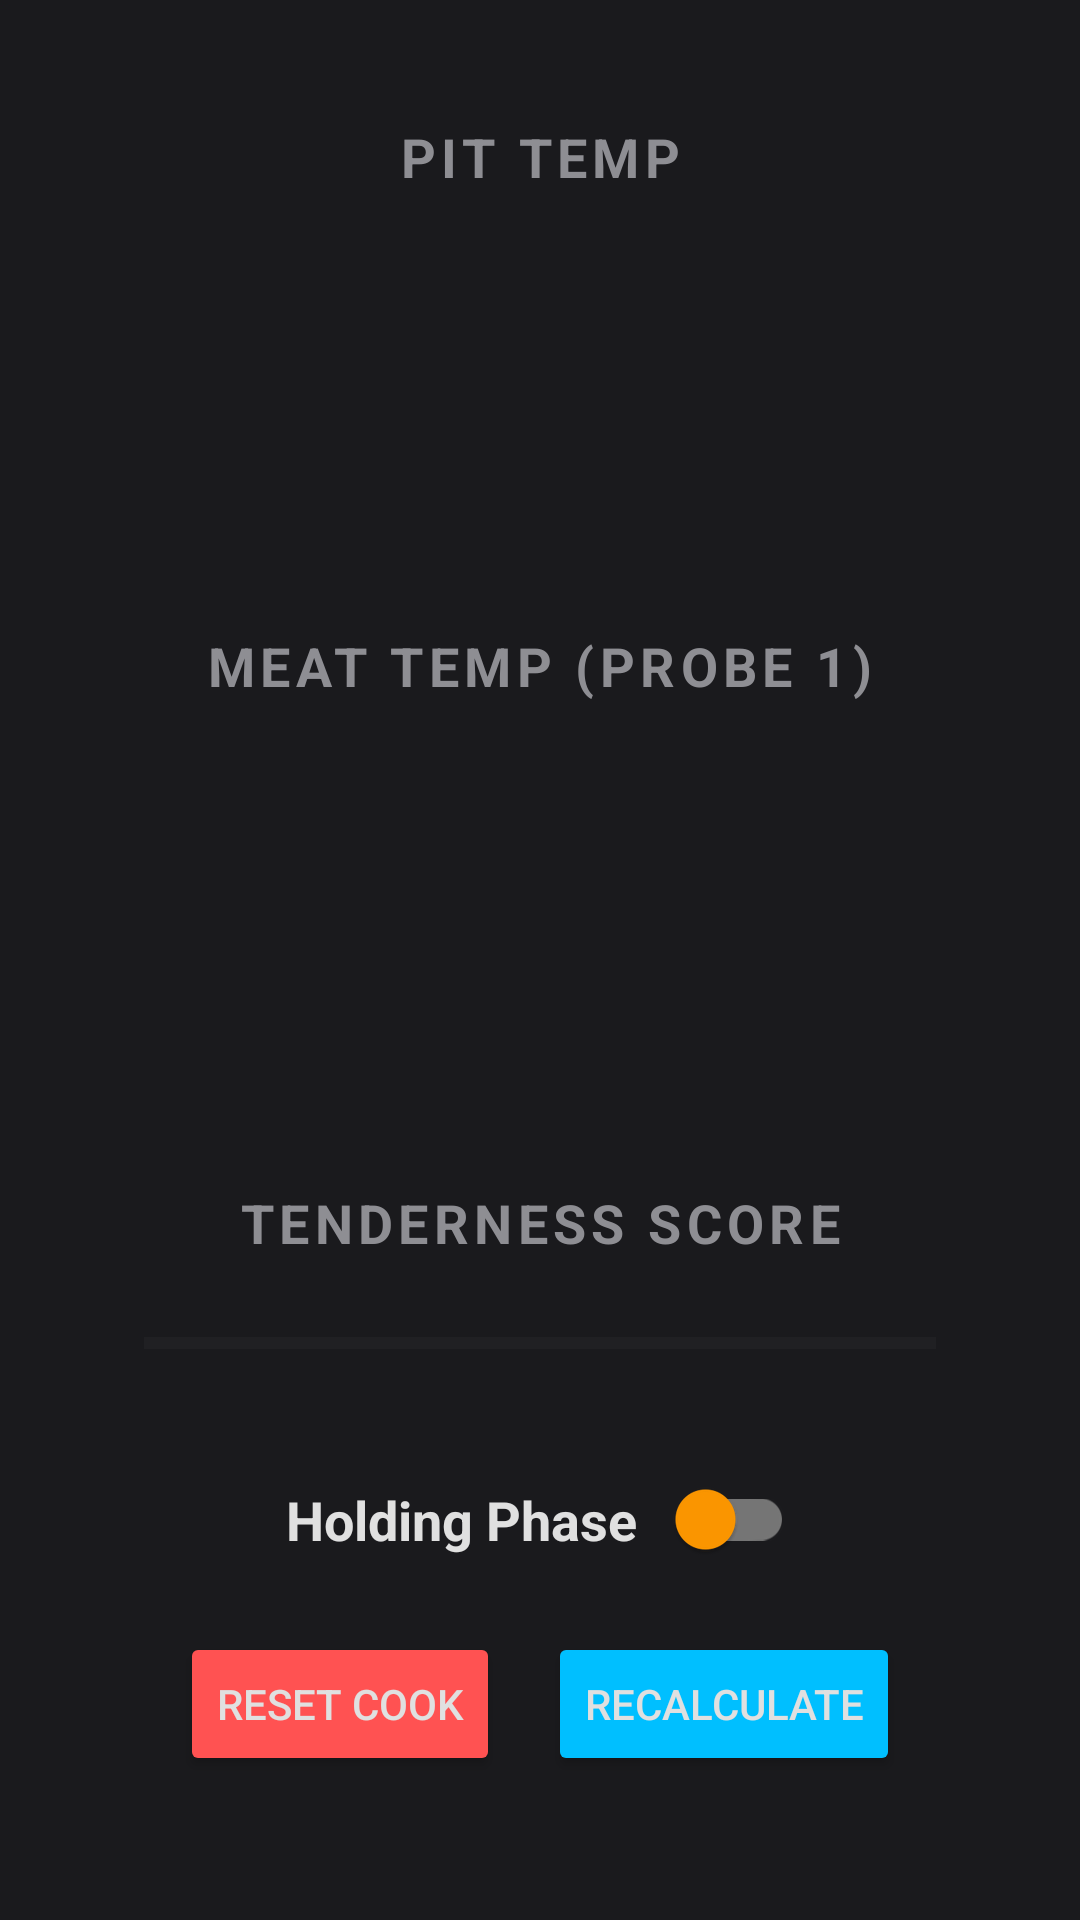

Write the Android layout XML for this screen, with the resource values it uses.
<!-- AndroidManifest.xml: application theme AppTheme -->
<!-- res/layout/fragment_big_dash.xml -->
<?xml version="1.0" encoding="utf-8"?>
<androidx.constraintlayout.widget.ConstraintLayout
        xmlns:android="http://schemas.android.com/apk/res/android"
        xmlns:app="http://schemas.android.com/apk/res-auto"
        xmlns:tools="http://schemas.android.com/tools"
        android:layout_width="match_parent"
        android:layout_height="match_parent"
        android:background="#1A1A1D"
        android:padding="16dp">
    

    
    <TextView
            android:id="@+id/pitTempLabel"
            android:layout_width="wrap_content"
            android:layout_height="wrap_content"
            android:text="PIT TEMP"
            android:textSize="18sp"
            android:textStyle="bold"
            android:textColor="#8E8E93"
            android:letterSpacing="0.1"
            app:layout_constraintTop_toTopOf="parent"
            app:layout_constraintStart_toStartOf="parent"
            app:layout_constraintEnd_toEndOf="parent"
            android:layout_marginTop="24dp"/>

    
    <TextView
            android:id="@+id/pitTempVal"
            android:layout_width="wrap_content"
            android:layout_height="wrap_content"
            tools:text="250°"
            android:textSize="85sp"
            android:textStyle="bold"
            android:textColor="#FF9800"
            android:shadowColor="#66FF9800"
            android:shadowDx="0"
            android:shadowDy="0"
            android:shadowRadius="20"
            app:layout_constraintTop_toBottomOf="@id/pitTempLabel"
            app:layout_constraintStart_toStartOf="parent"
            app:layout_constraintEnd_toEndOf="parent"/>

    
    <TextView
            android:id="@+id/meatTempLabel"
            android:layout_width="wrap_content"
            android:layout_height="wrap_content"
            android:text="MEAT TEMP (PROBE 1)"
            android:textSize="18sp"
            android:textStyle="bold"
            android:textColor="#8E8E93"
            android:letterSpacing="0.1"
            app:layout_constraintTop_toBottomOf="@id/pitTempVal"
            app:layout_constraintStart_toStartOf="parent"
            app:layout_constraintEnd_toEndOf="parent"
            android:layout_marginTop="32dp"/>

    
    <TextView
            android:id="@+id/meatTempVal"
            android:layout_width="wrap_content"
            android:layout_height="wrap_content"
            tools:text="195°"
            android:textSize="85sp"
            android:textStyle="bold"
            android:textColor="#FF5252"
            android:shadowColor="#66FF5252"
            android:shadowDx="0"
            android:shadowDy="0"
            android:shadowRadius="20"
            app:layout_constraintTop_toBottomOf="@id/meatTempLabel"
            app:layout_constraintStart_toStartOf="parent"
            app:layout_constraintEnd_toEndOf="parent"/>

    
    <TextView
            android:id="@+id/tendernessLabel"
            android:layout_width="wrap_content"
            android:layout_height="wrap_content"
            android:text="TENDERNESS SCORE"
            android:textSize="18sp"
            android:textStyle="bold"
            android:textColor="#8E8E93"
            android:letterSpacing="0.1"
            app:layout_constraintTop_toBottomOf="@id/meatTempVal"
            app:layout_constraintStart_toStartOf="parent"
            app:layout_constraintEnd_toEndOf="parent"
            android:layout_marginTop="48dp"/>

    
    <ProgressBar
            android:id="@+id/tendernessProgress"
            style="?android:attr/progressBarStyleHorizontal"
            android:layout_width="0dp"
            android:layout_height="24dp"
            android:max="1000"
            tools:progress="652"
            android:progressTint="#00E676"
            android:progressBackgroundTint="#333333"
            app:layout_constraintTop_toBottomOf="@id/tendernessLabel"
            app:layout_constraintStart_toStartOf="parent"
            app:layout_constraintEnd_toEndOf="parent"
            android:layout_marginTop="16dp"
            android:layout_marginStart="32dp"
            android:layout_marginEnd="32dp"/>

    
    <TextView
            android:id="@+id/tendernessVal"
            android:layout_width="wrap_content"
            android:layout_height="wrap_content"
            tools:text="65.2%"
            android:textSize="55sp"
            android:textStyle="bold"
            android:textColor="#00E676"
            android:shadowColor="#6600E676"
            android:shadowDx="0"
            android:shadowDy="0"
            android:shadowRadius="20"
            app:layout_constraintTop_toBottomOf="@id/tendernessProgress"
            app:layout_constraintStart_toStartOf="parent"
            app:layout_constraintEnd_toEndOf="parent"
            android:layout_marginTop="8dp"/>

    
    <androidx.appcompat.widget.SwitchCompat
            android:id="@+id/holdingSwitch"
            android:layout_width="wrap_content"
            android:layout_height="wrap_content"
            android:text="Holding Phase   "
            android:textColor="#E0E0E0"
            android:textSize="18sp"
            android:textStyle="bold"
            app:thumbTint="#FF9800"
            app:trackTint="#757575"
            app:layout_constraintBottom_toTopOf="@id/buttonContainer"
            app:layout_constraintStart_toStartOf="parent"
            app:layout_constraintEnd_toEndOf="parent"
            android:layout_marginBottom="24dp"/>

    <LinearLayout
            android:id="@+id/buttonContainer"
            android:layout_width="wrap_content"
            android:layout_height="wrap_content"
            android:orientation="horizontal"
            app:layout_constraintBottom_toBottomOf="parent"
            app:layout_constraintStart_toStartOf="parent"
            app:layout_constraintEnd_toEndOf="parent"
            android:layout_marginBottom="32dp">

        <Button
                android:id="@+id/btnResetCook"
                android:layout_width="wrap_content"
                android:layout_height="wrap_content"
                android:text="RESET COOK"
                android:backgroundTint="@color/neon_red"
                android:textColor="@color/text_light"
                android:layout_marginEnd="16dp"/>

        <Button
                android:id="@+id/btnRecalculate"
                android:layout_width="wrap_content"
                android:layout_height="wrap_content"
                android:text="RECALCULATE"
                android:backgroundTint="@color/neon_blue"
                android:textColor="@color/text_light" />

    </LinearLayout>

</androidx.constraintlayout.widget.ConstraintLayout>
<!-- resources referenced by this layout -->
<resources>
  <color name="neon_blue">#00BFFF</color>
  <color name="neon_red">#FF5252</color>
  <color name="text_light">#E0E0E0</color>
  <style name="AppTheme" parent="Theme.AppCompat.DayNight.NoActionBar">
          
          <item name="colorPrimary">@color/colorPrimary</item>
          <item name="colorPrimaryDark">@color/colorPrimaryDark</item>
          <item name="colorAccent">@color/colorAccent</item>
  
          
          <item name="android:windowBackground">@color/charcoal_bg</item>
  
          
          <item name="android:textColorPrimary">@color/text_light</item>
          <item name="android:textColorSecondary">@color/text_muted</item>
  
          
          <item name="colorControlActivated">@color/neon_green</item>
      </style>
  <color name="colorPrimary">#FF9800</color>
  <color name="colorPrimaryDark">#E65100</color>
  <color name="colorAccent">#00E676</color>
  <color name="charcoal_bg">#1A1A1D</color>
  <color name="text_muted">#8E8E93</color>
  <color name="neon_green">#00E676</color>
</resources>
